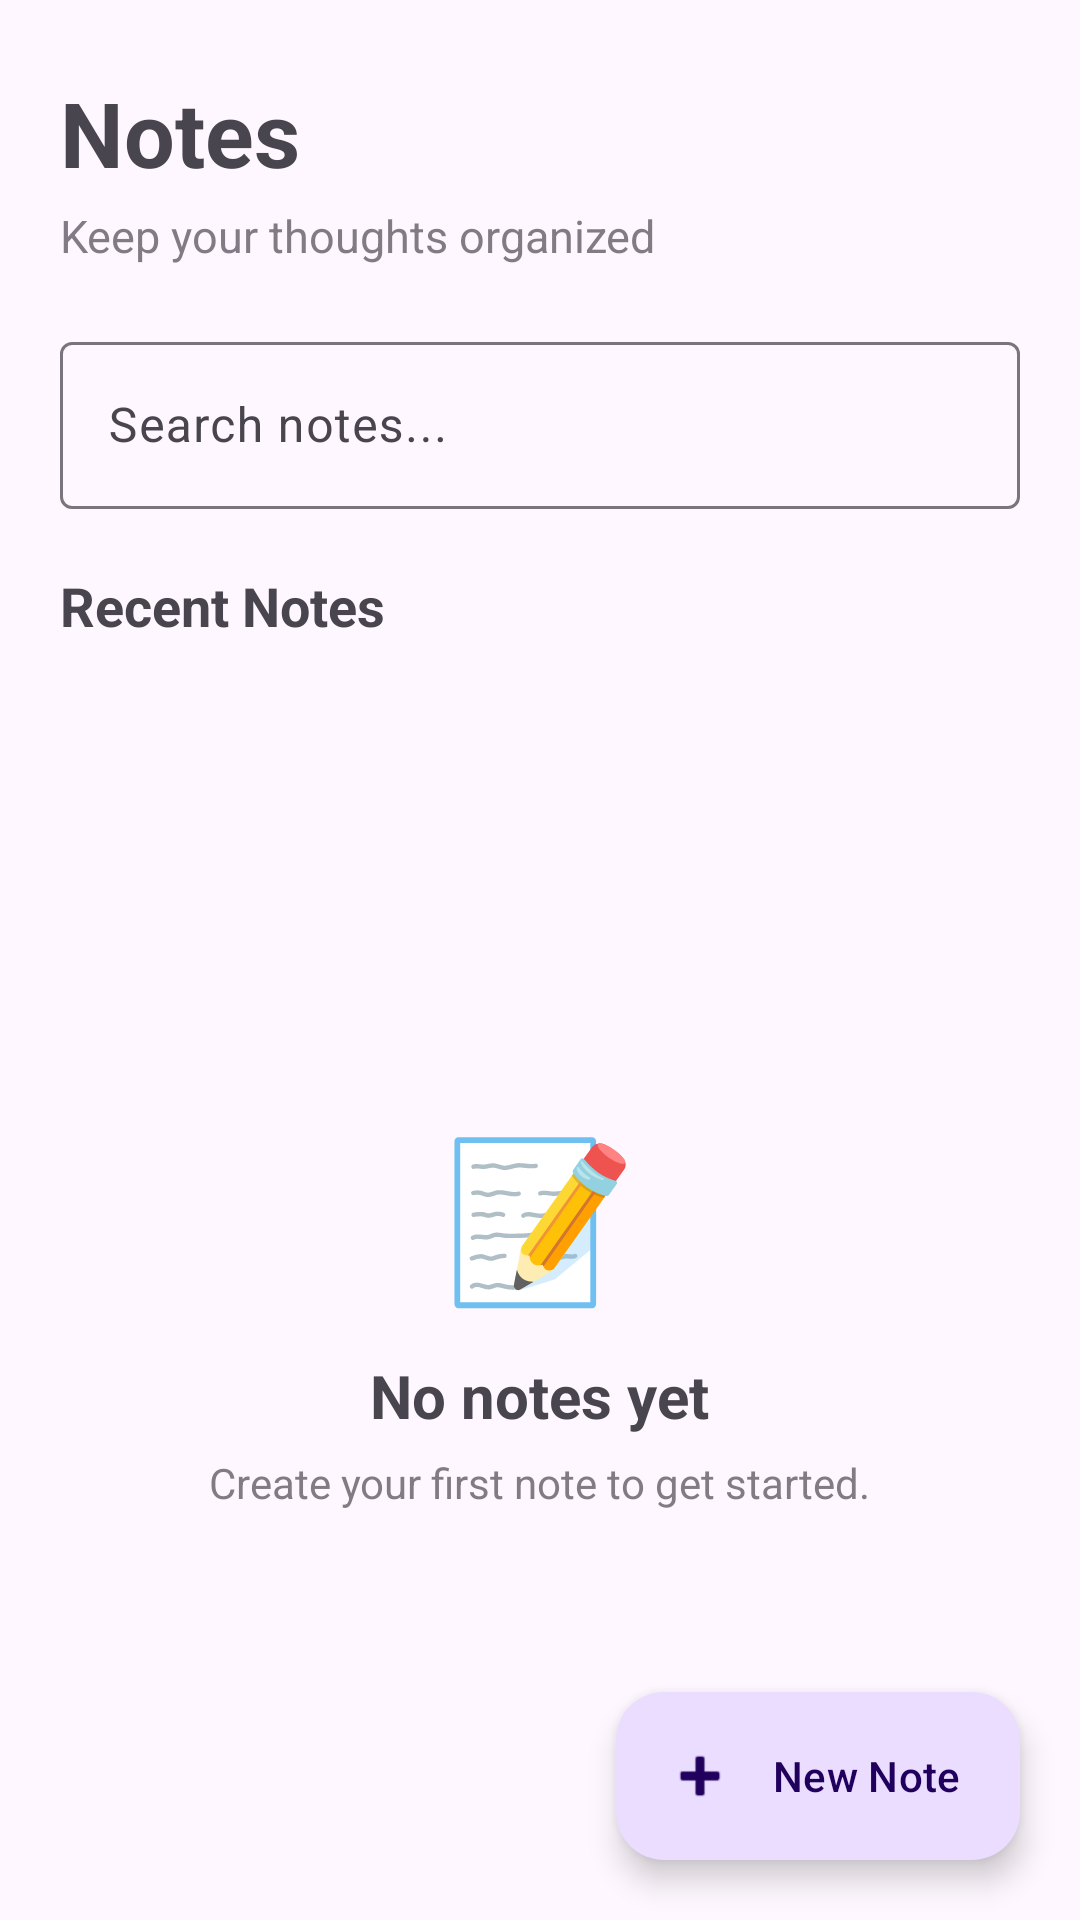

Layout XML and referenced resources for this Android screen:
<!-- AndroidManifest.xml: application theme Theme.NotesManagement -->
<!-- res/layout/activity_main.xml -->
<?xml version="1.0" encoding="utf-8"?>
<androidx.constraintlayout.widget.ConstraintLayout
    xmlns:android="http://schemas.android.com/apk/res/android"
    xmlns:app="http://schemas.android.com/apk/res-auto"
    xmlns:tools="http://schemas.android.com/tools"
    android:id="@+id/main"
    android:layout_width="match_parent"
    android:layout_height="match_parent"
    tools:context=".MainActivity">

    <LinearLayout
        android:id="@+id/headerLayout"
        android:layout_width="0dp"
        android:layout_height="wrap_content"
        android:orientation="vertical"
        android:paddingStart="20dp"
        android:paddingTop="24dp"
        android:paddingEnd="20dp"
        android:paddingBottom="12dp"
        app:layout_constraintTop_toTopOf="parent"
        app:layout_constraintStart_toStartOf="parent"
        app:layout_constraintEnd_toEndOf="parent">

        <TextView
            android:id="@+id/titleText"
            android:layout_width="match_parent"
            android:layout_height="wrap_content"
            android:text="@string/notes_title"
            android:textSize="30sp"
            android:textStyle="bold" />

        <TextView
            android:id="@+id/subtitleText"
            android:layout_width="match_parent"
            android:layout_height="wrap_content"
            android:text="@string/notes_subtitle"
            android:textSize="15sp"
            android:alpha="0.7"
            android:layout_marginTop="4dp" />

        <com.google.android.material.textfield.TextInputLayout
            android:id="@+id/searchInputLayout"
            style="@style/Widget.Material3.TextInputLayout.OutlinedBox"
            android:layout_width="match_parent"
            android:layout_height="wrap_content"
            android:hint="@string/search_notes_hint"
            android:layout_marginTop="20dp">

            <com.google.android.material.textfield.TextInputEditText
                android:id="@+id/searchEditText"
                android:layout_width="match_parent"
                android:layout_height="wrap_content"
                android:inputType="text"
                android:maxLines="1"
                android:imeOptions="actionSearch" />

        </com.google.android.material.textfield.TextInputLayout>

        <TextView
            android:id="@+id/recentNotesText"
            android:layout_width="match_parent"
            android:layout_height="wrap_content"
            android:text="@string/recent_notes"
            android:textSize="18sp"
            android:textStyle="bold"
            android:layout_marginTop="20dp"
            android:layout_marginBottom="8dp" />

    </LinearLayout>

    <androidx.recyclerview.widget.RecyclerView
        android:id="@+id/notesRecyclerView"
        android:layout_width="0dp"
        android:layout_height="0dp"
        android:clipToPadding="false"
        android:paddingStart="20dp"
        android:paddingEnd="20dp"
        android:paddingBottom="96dp"
        android:scrollbars="vertical"
        app:layout_constraintTop_toBottomOf="@id/headerLayout"
        app:layout_constraintBottom_toBottomOf="parent"
        app:layout_constraintStart_toStartOf="parent"
        app:layout_constraintEnd_toEndOf="parent"
        tools:listitem="@layout/item_note" />

    <LinearLayout
        android:id="@+id/emptyStateLayout"
        android:layout_width="0dp"
        android:layout_height="wrap_content"
        android:orientation="vertical"
        android:gravity="center"
        android:paddingStart="32dp"
        android:paddingEnd="32dp"
        app:layout_constraintTop_toBottomOf="@id/headerLayout"
        app:layout_constraintBottom_toBottomOf="parent"
        app:layout_constraintStart_toStartOf="parent"
        app:layout_constraintEnd_toEndOf="parent">

        <TextView
            android:layout_width="wrap_content"
            android:layout_height="wrap_content"
            android:text="📝"
            android:textSize="52sp"
            android:importantForAccessibility="no"
            android:layout_marginBottom="12dp" />

        <TextView
            android:id="@+id/emptyStateTitle"
            android:layout_width="wrap_content"
            android:layout_height="wrap_content"
            android:text="@string/empty_notes_title"
            android:textSize="20sp"
            android:textStyle="bold"
            android:gravity="center" />

        <TextView
            android:id="@+id/emptyStateMessage"
            android:layout_width="wrap_content"
            android:layout_height="wrap_content"
            android:text="@string/empty_notes_message"
            android:textSize="14sp"
            android:gravity="center"
            android:alpha="0.7"
            android:layout_marginTop="6dp" />

    </LinearLayout>

    <com.google.android.material.floatingactionbutton.ExtendedFloatingActionButton
        android:id="@+id/addNoteButton"
        android:layout_width="wrap_content"
        android:layout_height="wrap_content"
        android:text="@string/new_note"
        android:contentDescription="@string/new_note"
        android:layout_marginEnd="20dp"
        android:layout_marginBottom="20dp"
        app:icon="@android:drawable/ic_input_add"
        app:layout_constraintBottom_toBottomOf="parent"
        app:layout_constraintEnd_toEndOf="parent" />

    <ProgressBar
        android:id="@+id/loadingProgressBar"
        android:layout_width="wrap_content"
        android:layout_height="wrap_content"
        android:visibility="gone"
        app:layout_constraintTop_toTopOf="@id/notesRecyclerView"
        app:layout_constraintBottom_toBottomOf="@id/notesRecyclerView"
        app:layout_constraintStart_toStartOf="@id/notesRecyclerView"
        app:layout_constraintEnd_toEndOf="@id/notesRecyclerView"
        android:contentDescription="Loading notes" />

    <TextView
        android:id="@+id/errorText"
        android:layout_width="0dp"
        android:layout_height="wrap_content"
        android:gravity="center"
        android:visibility="gone"
        android:padding="16dp"
        android:textSize="14sp"
        app:layout_constraintTop_toTopOf="@id/notesRecyclerView"
        app:layout_constraintBottom_toBottomOf="@id/notesRecyclerView"
        app:layout_constraintStart_toStartOf="@id/notesRecyclerView"
        app:layout_constraintEnd_toEndOf="@id/notesRecyclerView" />

</androidx.constraintlayout.widget.ConstraintLayout>
<!-- res/layout/item_note.xml (included above) -->
<?xml version="1.0" encoding="utf-8"?>
<com.google.android.material.card.MaterialCardView
    xmlns:android="http://schemas.android.com/apk/res/android"
    xmlns:app="http://schemas.android.com/apk/res-auto"
    android:layout_width="match_parent"
    android:layout_height="wrap_content"
    android:layout_marginBottom="12dp"
    app:cardCornerRadius="18dp"
    app:cardElevation="1dp"
    app:strokeWidth="1dp">

    <LinearLayout
        android:layout_width="match_parent"
        android:layout_height="wrap_content"
        android:orientation="vertical"
        android:padding="16dp">

        <TextView
            android:id="@+id/noteTitleText"
            android:layout_width="match_parent"
            android:layout_height="wrap_content"
            android:text="@string/note_title_placeholder"
            android:textSize="18sp"
            android:textStyle="bold"
            android:maxLines="1"
            android:ellipsize="end" />

        <TextView
            android:id="@+id/noteContentText"
            android:layout_width="match_parent"
            android:layout_height="wrap_content"
            android:text="@string/note_content_placeholder"
            android:textSize="14sp"
            android:alpha="0.75"
            android:maxLines="3"
            android:ellipsize="end"
            android:layout_marginTop="6dp" />

        <TextView
            android:id="@+id/noteDateText"
            android:layout_width="match_parent"
            android:layout_height="wrap_content"
            android:text="06 Oct 2026"
            android:textSize="12sp"
            android:alpha="0.6"
            android:layout_marginTop="10dp"
            android:contentDescription="@string/note_date_content_description" />

        <LinearLayout
            android:layout_width="match_parent"
            android:layout_height="wrap_content"
            android:orientation="horizontal"
            android:gravity="end"
            android:layout_marginTop="12dp">

            <com.google.android.material.button.MaterialButton
                android:id="@+id/editNoteButton"
                style="@style/Widget.Material3.Button.TextButton"
                android:layout_width="wrap_content"
                android:layout_height="wrap_content"
                android:text="@string/edit_note"
                android:textAllCaps="false" />

            <com.google.android.material.button.MaterialButton
                android:id="@+id/deleteNoteButton"
                style="@style/Widget.Material3.Button.TextButton"
                android:layout_width="wrap_content"
                android:layout_height="wrap_content"
                android:text="@string/delete_note"
                android:textAllCaps="false" />

        </LinearLayout>

    </LinearLayout>

</com.google.android.material.card.MaterialCardView>
<!-- resources referenced by this layout -->
<resources>
  <string name="delete_note">Delete</string>
  <string name="edit_note">Edit</string>
  <string name="empty_notes_message">Create your first note to get started.</string>
  <string name="empty_notes_title">No notes yet</string>
  <string name="new_note">New Note</string>
  <string name="note_content_placeholder">No content</string>
  <string name="note_date_content_description">Note date</string>
  <string name="note_title_placeholder">Untitled Note</string>
  <string name="notes_subtitle">Keep your thoughts organized</string>
  <string name="notes_title">Notes</string>
  <string name="recent_notes">Recent Notes</string>
  <string name="search_notes_hint">Search notes...</string>
  <style name="Theme.NotesManagement" parent="Base.Theme.NotesManagement" />
  <style name="Base.Theme.NotesManagement" parent="Theme.Material3.DayNight.NoActionBar">
          
          
      </style>
</resources>
